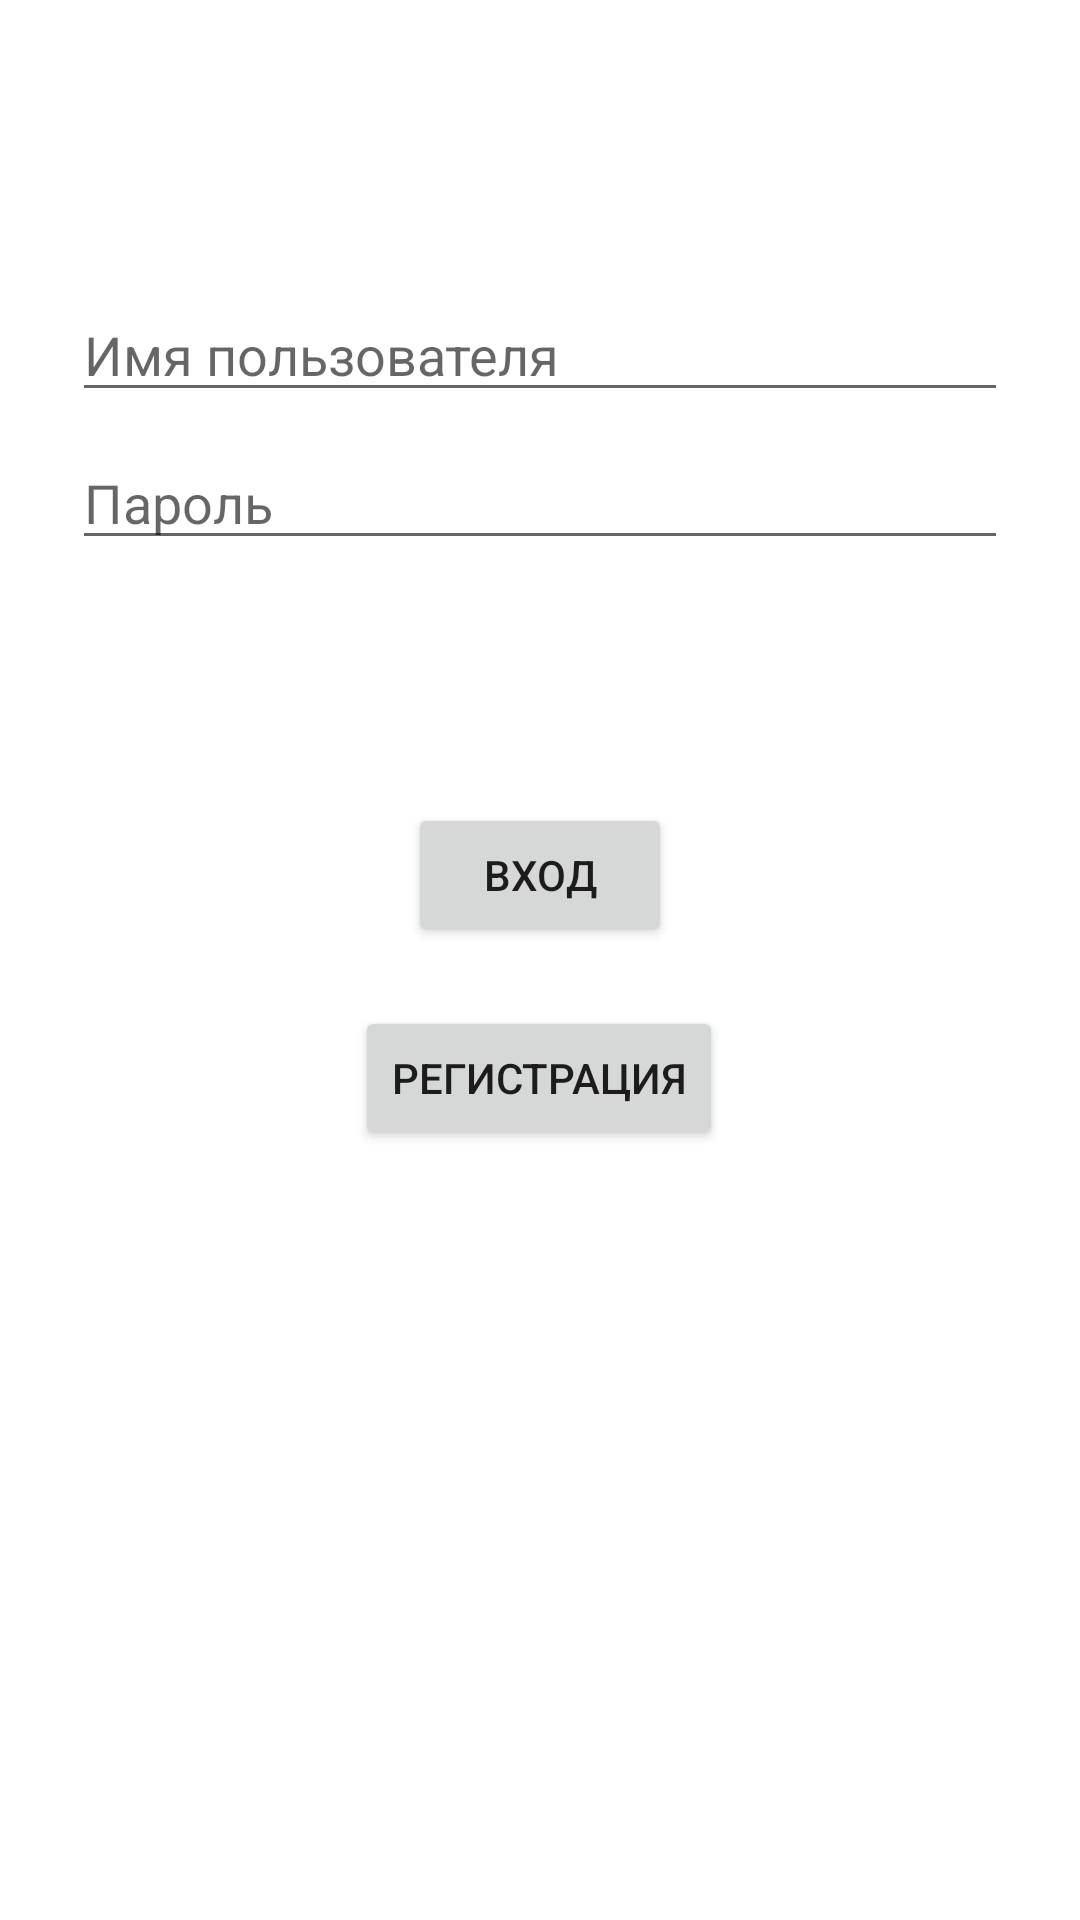

Write the Android layout XML for this screen, with the resource values it uses.
<!-- AndroidManifest.xml: application theme Theme.TextEdd -->
<!-- res/layout/fragment_login.xml -->
<?xml version="1.0" encoding="utf-8"?>
<androidx.constraintlayout.widget.ConstraintLayout xmlns:android="http://schemas.android.com/apk/res/android"
    xmlns:app="http://schemas.android.com/apk/res-auto"
    xmlns:tools="http://schemas.android.com/tools"
    android:id="@+id/container"
    android:layout_width="match_parent"
    android:layout_height="match_parent"
    android:paddingLeft="@dimen/fragment_horizontal_margin"
    android:paddingTop="@dimen/fragment_vertical_margin"
    android:paddingRight="@dimen/fragment_horizontal_margin"
    android:paddingBottom="@dimen/fragment_vertical_margin"
    tools:context=".presentation.frags.LoginFragment">

    <Button
        android:id="@+id/register"
        android:layout_width="wrap_content"
        android:layout_height="wrap_content"
        android:layout_gravity="start"
        android:layout_marginStart="48dp"
        android:layout_marginEnd="48dp"
        android:layout_marginBottom="64dp"
        android:enabled="true"
        android:text="@string/action_reg_ru"
        app:layout_constraintBottom_toBottomOf="parent"
        app:layout_constraintEnd_toEndOf="parent"
        app:layout_constraintHorizontal_bias="0.497"
        app:layout_constraintStart_toStartOf="parent"
        app:layout_constraintTop_toBottomOf="@+id/login"
        app:layout_constraintVertical_bias="0.092" />

    <EditText
        android:id="@+id/username"
        android:layout_width="0dp"
        android:layout_height="wrap_content"
        android:layout_marginStart="24dp"
        android:layout_marginTop="96dp"
        android:layout_marginEnd="24dp"
        android:hint="@string/prompt_username777"
        android:selectAllOnFocus="true"
        app:layout_constraintEnd_toEndOf="parent"
        app:layout_constraintStart_toStartOf="parent"
        app:layout_constraintTop_toTopOf="parent" />

    <EditText
        android:id="@+id/password"
        android:layout_width="0dp"
        android:layout_height="wrap_content"
        android:layout_marginStart="24dp"
        android:layout_marginTop="8dp"
        android:layout_marginEnd="24dp"
        android:hint="@string/prompt_password_rus"
        android:imeActionLabel="@string/action_sign_in_ru"
        android:imeOptions="actionDone"
        android:selectAllOnFocus="true"
        app:layout_constraintEnd_toEndOf="parent"
        app:layout_constraintStart_toStartOf="parent"
        app:layout_constraintTop_toBottomOf="@+id/username" />

    <Button
        android:id="@+id/login"
        android:layout_width="wrap_content"
        android:layout_height="wrap_content"
        android:layout_gravity="start"
        android:layout_marginStart="48dp"
        android:layout_marginTop="16dp"
        android:layout_marginEnd="48dp"
        android:layout_marginBottom="64dp"
        android:enabled="true"
        android:text="@string/action_sign_in_ru"
        app:layout_constraintBottom_toBottomOf="parent"
        app:layout_constraintEnd_toEndOf="parent"
        app:layout_constraintStart_toStartOf="parent"
        app:layout_constraintTop_toBottomOf="@+id/password"
        app:layout_constraintVertical_bias="0.2" />

    <ProgressBar
        android:id="@+id/loading"
        android:layout_width="wrap_content"
        android:layout_height="wrap_content"
        android:layout_gravity="center"
        android:layout_marginStart="32dp"
        android:layout_marginTop="64dp"
        android:layout_marginEnd="32dp"
        android:layout_marginBottom="64dp"
        android:visibility="gone"
        app:layout_constraintBottom_toBottomOf="parent"
        app:layout_constraintEnd_toEndOf="@+id/password"
        app:layout_constraintStart_toStartOf="@+id/password"
        app:layout_constraintTop_toTopOf="parent"
        app:layout_constraintVertical_bias="0.3" />
</androidx.constraintlayout.widget.ConstraintLayout>
<!-- resources referenced by this layout -->
<resources>
  <string name="action_reg_ru">Регистрация</string>
  <string name="action_sign_in_ru">Вход</string>
  <string name="prompt_password_rus">Пароль</string>
  <string name="prompt_username777">Имя пользователя</string>
  <style name="Theme.TextEdd" parent="Theme.MaterialComponents.DayNight.NoActionBar">
          
          <item name="colorPrimary">@color/purple_500</item>
          <item name="colorPrimaryVariant">@color/purple_700</item>
          <item name="colorOnPrimary">@color/white</item>
          
          <item name="colorSecondary">@color/teal_200</item>
          <item name="colorSecondaryVariant">@color/teal_700</item>
          <item name="colorOnSecondary">@color/black</item>
          
          <item name="android:statusBarColor">?attr/colorPrimaryVariant</item>
          <item name="windowActionBar">false</item>
          <item name="windowNoTitle">true</item>
          
      </style>
  <color name="purple_500">#FF6200EE</color>
  <color name="purple_700">#FF3700B3</color>
  <color name="white">#FFFFFFFF</color>
  <color name="teal_200">#FF03DAC5</color>
  <color name="teal_700">#FF018786</color>
  <color name="black">#FF000000</color>
</resources>
